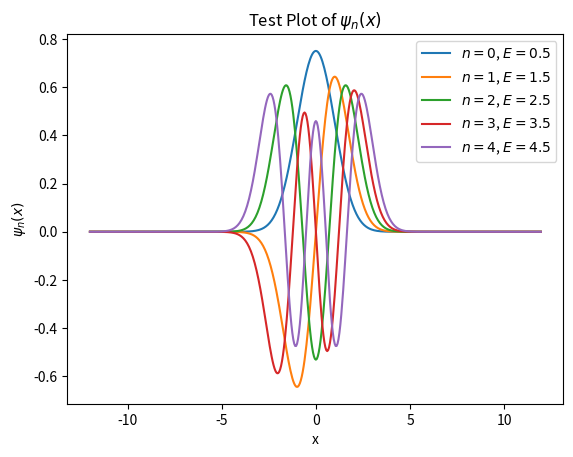

Source code (Python):
import matplotlib.pyplot as plt
import numpy as np
import numpy.polynomial.hermite as Herm
import math

#Choose simple units
m = 1
hbar = 1
w = 1

# discretized space
dx = 0.05
x_lim = 12
x = np.arange(-x_lim,x_lim,dx)

def hermite(x, n):
    xi = np.sqrt(m*w/hbar)*x
    herm_coeffs = np.zeros(n+1)
    herm_coeffs[n] = 1
    return Herm.hermval(xi, herm_coeffs)
  
def stationary_state(x,n):
    xi = np.sqrt(m*w/hbar)*x
    prefactor = 1./math.sqrt(2.**n * math.factorial(n)) * (m*w/(np.pi*hbar))**(0.25)
    psi = prefactor * np.exp(- xi**2 / 2) * hermite(x,n)
    return psi

plt.figure()
n = 5
for i in range(0,n):
    psi = stationary_state(x,i)
    energy = i + 0.5
    plt.plot(x,psi, label=f'$n={i}$, $E={energy}$')

plt.xlabel(r"x")
plt.ylabel(r"$\psi_n(x)$")
plt.title(r"Test Plot of $\psi_n(x)$")
plt.legend()
plt.show()
